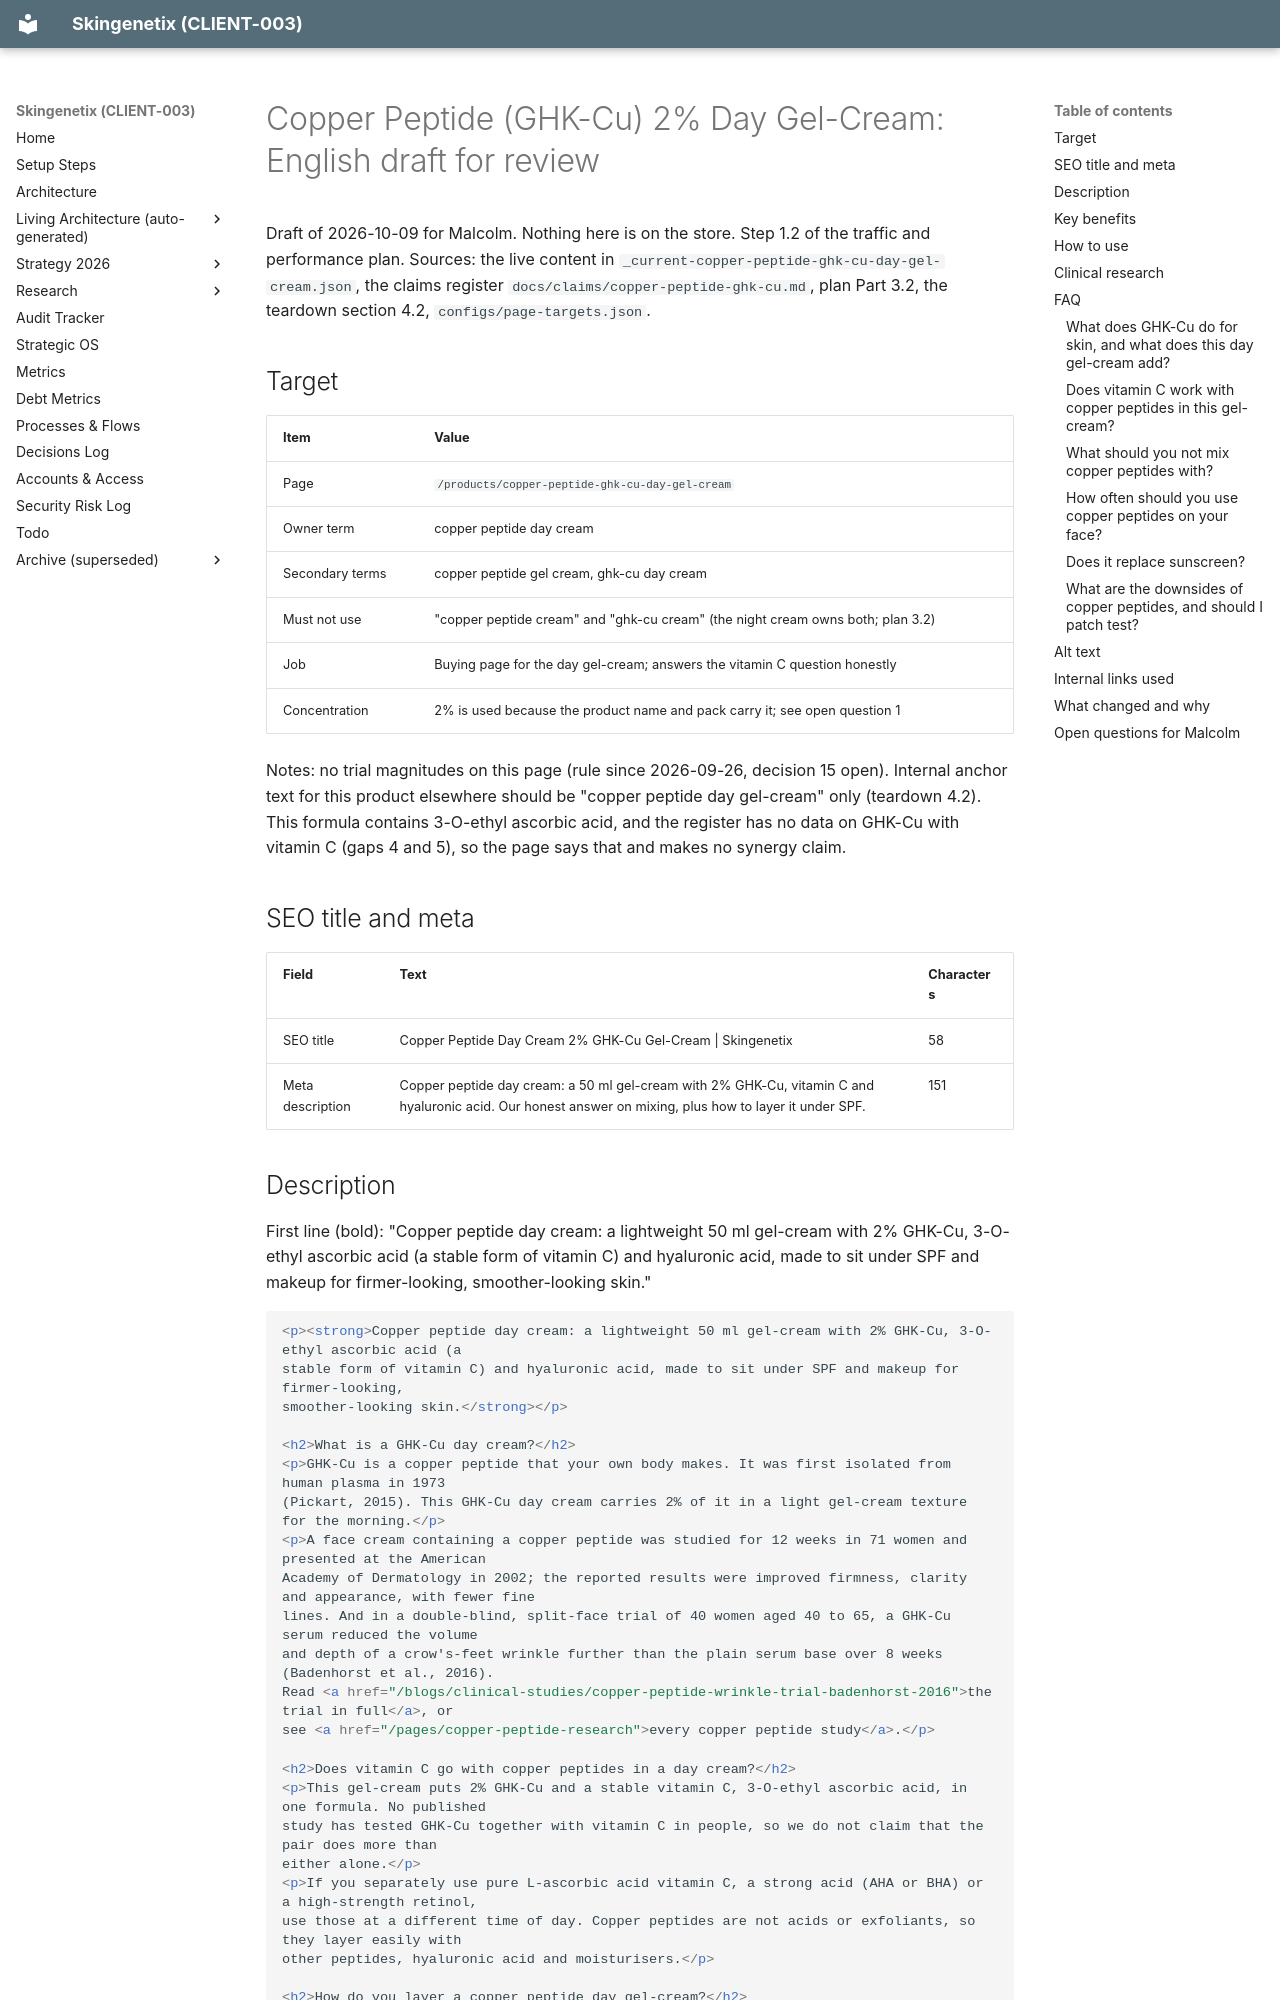

repository: MrSmithNL/skingenetix-website · page: drafts/product-pages-2026-10-09/copper-peptide-ghk-cu-day-gel-cream/index.html · generator: mkdocs

# Copper Peptide (GHK-Cu) 2% Day Gel-Cream: English draft for review

Draft of 2026-10-09 for Malcolm. Nothing here is on the store. Step 1.2 of the traffic and performance plan.
Sources: the live content in `_current-copper-peptide-ghk-cu-day-gel-cream.json`, the claims register
`docs/claims/copper-peptide-ghk-cu.md`, plan Part 3.2, the teardown section 4.2, `configs/page-targets.json`.

## Target

| Item | Value |
| --- | --- |
| Page | `/products/copper-peptide-ghk-cu-day-gel-cream` |
| Owner term | copper peptide day cream |
| Secondary terms | copper peptide gel cream, ghk-cu day cream |
| Must not use | "copper peptide cream" and "ghk-cu cream" (the night cream owns both; plan 3.2) |
| Job | Buying page for the day gel-cream; answers the vitamin C question honestly |
| Concentration | 2% is used because the product name and pack carry it; see open question 1 |

Notes: no trial magnitudes on this page (rule since 2026-09-26, decision 15 open). Internal anchor text for this
product elsewhere should be "copper peptide day gel-cream" only (teardown 4.2). This formula contains
3-O-ethyl ascorbic acid, and the register has no data on GHK-Cu with vitamin C (gaps 4 and 5), so the page says
that and makes no synergy claim.

## SEO title and meta

| Field | Text | Characters |
| --- | --- | --- |
| SEO title | Copper Peptide Day Cream 2% GHK-Cu Gel-Cream \| Skingenetix | 58 |
| Meta description | Copper peptide day cream: a 50 ml gel-cream with 2% GHK-Cu, vitamin C and hyaluronic acid. Our honest answer on mixing, plus how to layer it under SPF. | 151 |
